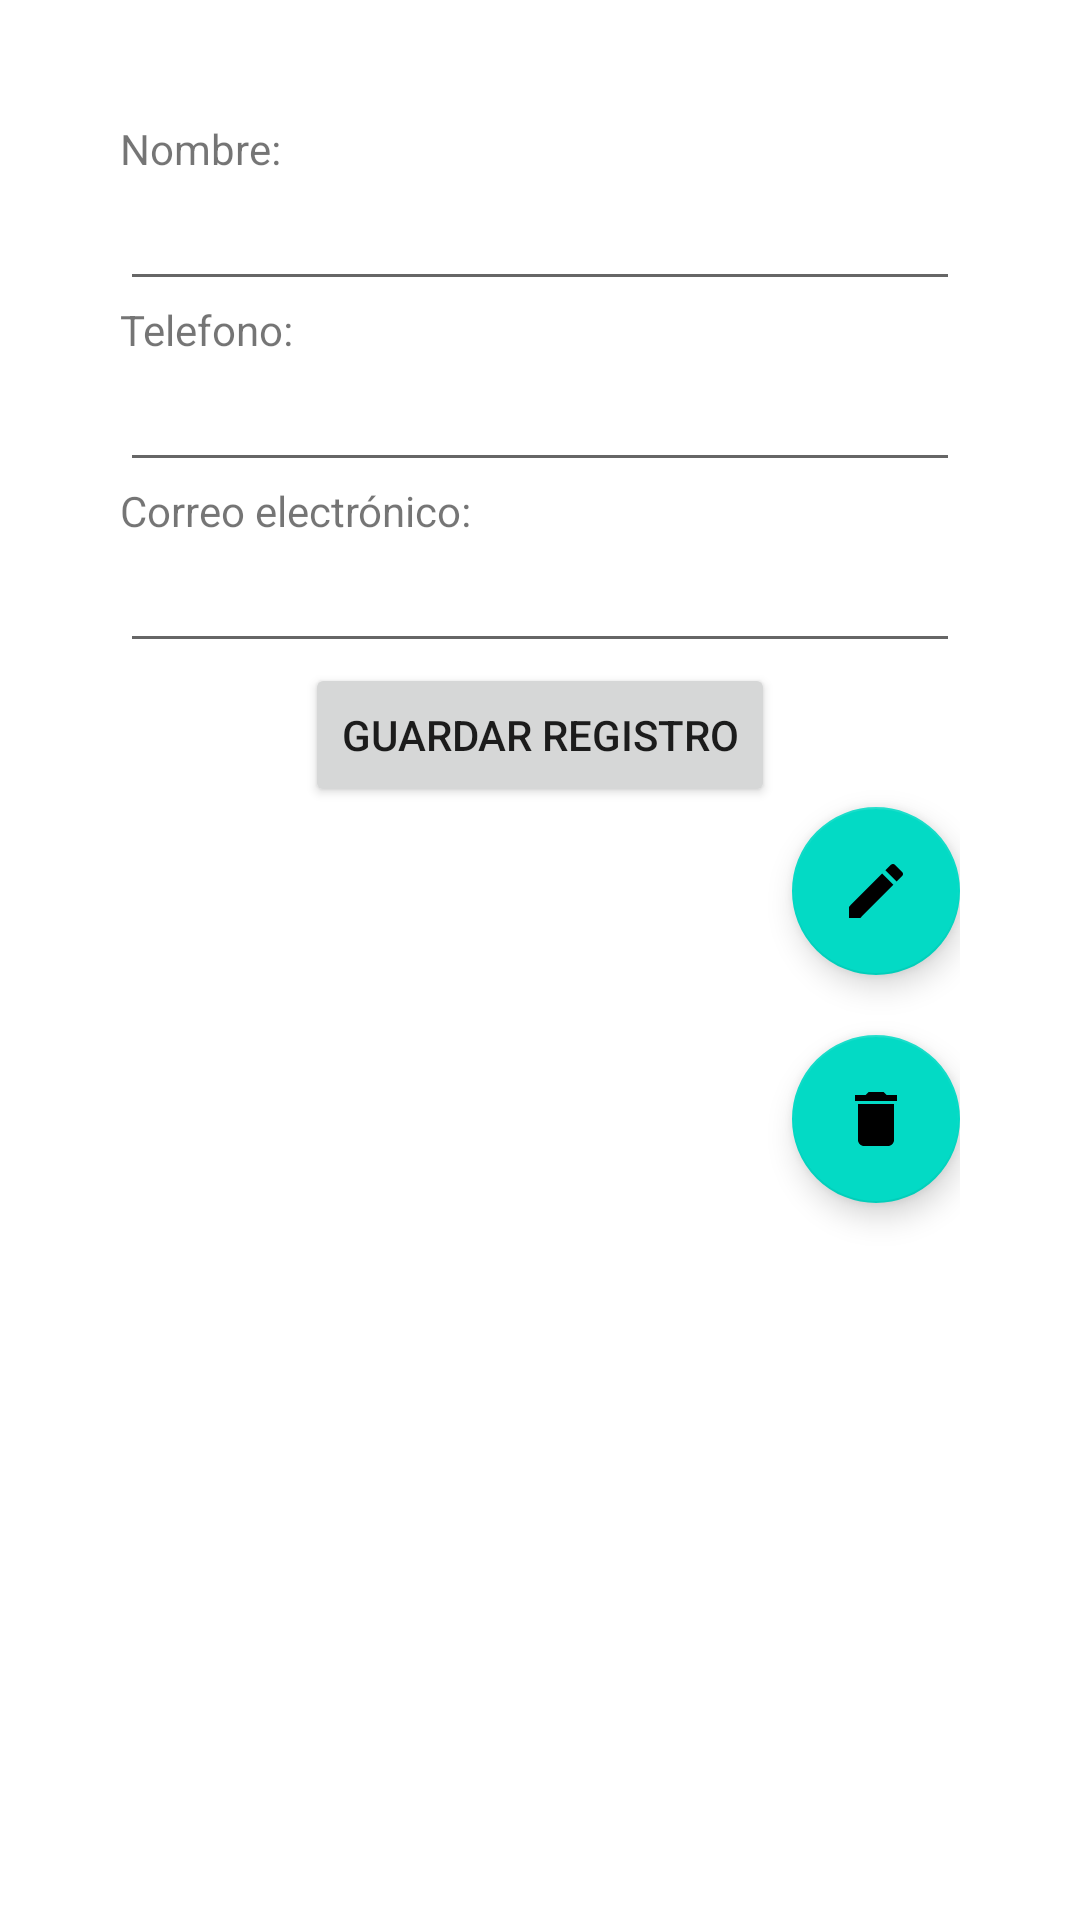

Reconstruct the res/layout file that produces this screen, plus the resources it refers to.
<!-- AndroidManifest.xml: application theme Theme.ContactsReclycler -->
<!-- res/layout/activity_ver.xml -->
<?xml version="1.0" encoding="utf-8"?>
<LinearLayout xmlns:android="http://schemas.android.com/apk/res/android"
    xmlns:app="http://schemas.android.com/apk/res-auto"
    xmlns:tools="http://schemas.android.com/tools"
    android:layout_width="match_parent"
    android:layout_height="match_parent"
    android:orientation="vertical"
    android:padding="40dp"
    android:paddingTop="50dp"
    tools:context=".VerActivity">

    <LinearLayout
        android:layout_width="match_parent"
        android:layout_height="0dp"
        android:layout_weight=".9"
        android:orientation="vertical">

        <TextView
            android:id="@+id/viewNombre"
            android:layout_width="match_parent"
            android:layout_height="wrap_content"
            android:text="@string/hint_nombre" />

        <EditText
            android:id="@+id/txtNombre"
            android:layout_width="match_parent"
            android:layout_height="wrap_content"
            android:ems="10"
            android:inputType="textPersonName"
            android:labelFor="@+id/viewNombre"
            android:textSize="18sp" />

        <TextView
            android:id="@+id/viewTelefono"
            android:layout_width="match_parent"
            android:layout_height="wrap_content"
            android:text="@string/hint_phone" />

        <EditText
            android:id="@+id/txtTelefono"
            android:layout_width="match_parent"
            android:layout_height="wrap_content"
            android:ems="10"
            android:inputType="phone"
            android:labelFor="@+id/viewTelefono"
            android:textSize="18sp" />

        <TextView
            android:id="@+id/viewCorreo"
            android:layout_width="match_parent"
            android:layout_height="wrap_content"
            android:text="@string/hint_mail" />

        <EditText
            android:id="@+id/txtCorreoElectronico"
            android:layout_width="match_parent"
            android:layout_height="wrap_content"
            android:ems="10"
            android:inputType="textEmailAddress"
            android:labelFor="@+id/viewCorreo"
            android:textSize="18sp" />

        <Button
            android:id="@+id/btnGuarda"
            android:layout_width="wrap_content"
            android:layout_height="wrap_content"
            android:layout_gravity="center"
            android:text="@string/btn_save" />

        <com.google.android.material.floatingactionbutton.FloatingActionButton
            android:id="@+id/fabEditar"
            android:layout_width="match_parent"
            android:layout_height="wrap_content"
            android:layout_gravity="bottom|end"
            android:clickable="true"
            android:src="@drawable/ic_edit" />

        <com.google.android.material.floatingactionbutton.FloatingActionButton
            android:id="@+id/fabEliminar"
            android:layout_width="match_parent"
            android:layout_marginTop="20dp"
            android:layout_height="wrap_content"
            android:layout_gravity="bottom|end"
            android:src="@drawable/ic_delete"
            android:clickable="true"
            />


    </LinearLayout>

</LinearLayout>
<!-- resources referenced by this layout -->
<resources>
  <!-- drawable ic_delete (drawable) -->
  <?xml version="1.0" encoding="utf-8"?>
  <vector android:height="24dp" android:tint="#D5D5DA"
      android:viewportHeight="24" android:viewportWidth="24"
      android:width="24dp" xmlns:android="http://schemas.android.com/apk/res/android">
      <path android:fillColor="@android:color/white" android:pathData="M6,19c0,1.1 0.9,2 2,2h8c1.1,0 2,-0.9 2,-2V7H6v12zM19,4h-3.5l-1,-1h-5l-1,1H5v2h14V4z"/>
  </vector>
  <!-- drawable ic_edit (drawable) -->
  <?xml version="1.0" encoding="utf-8"?>
  <vector android:height="24dp" android:tint="#D5D5DA"
      android:viewportHeight="24" android:viewportWidth="24"
      android:width="24dp" xmlns:android="http://schemas.android.com/apk/res/android">
      <path android:fillColor="@android:color/white" android:pathData="M3,17.25V21h3.75L17.81,9.94l-3.75,-3.75L3,17.25zM20.71,7.04c0.39,-0.39 0.39,-1.02 0,-1.41l-2.34,-2.34c-0.39,-0.39 -1.02,-0.39 -1.41,0l-1.83,1.83 3.75,3.75 1.83,-1.83z"/>
  </vector>
  <string name="btn_save">Guardar registro</string>
  <string name="hint_mail">Correo electrónico:</string>
  <string name="hint_nombre">Nombre:</string>
  <string name="hint_phone">Telefono:</string>
  <style name="Theme.ContactsReclycler" parent="Theme.MaterialComponents.DayNight.DarkActionBar">
          
          <item name="colorPrimary">@color/purple_500</item>
          <item name="colorPrimaryVariant">@color/purple_700</item>
          <item name="colorOnPrimary">@color/white</item>
          
          <item name="colorSecondary">@color/teal_200</item>
          <item name="colorSecondaryVariant">@color/teal_700</item>
          <item name="colorOnSecondary">@color/black</item>
          
          <item name="android:statusBarColor" tools:targetApi="l">?attr/colorPrimaryVariant</item>
          
      </style>
  <!-- not gathered from this repository: default colours our renderer supplied (Android Studio template values) -->
  <color name="purple_500">#FF6200EE</color>
  <color name="purple_700">#FF3700B3</color>
  <color name="teal_200">#FF03DAC5</color>
  <color name="teal_700">#FF018786</color>
  <color name="black">#FF000000</color>
  <color name="white">#FFFFFFFF</color>
</resources>
